Dataset: neural (GitHub, Baldunica/neural). Classes: broadleaf plant, grass, soil, soybean.

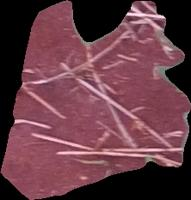
Label: soil

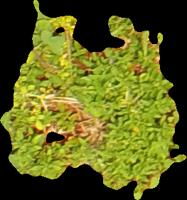
Label: broadleaf plant

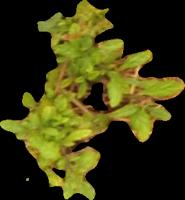
Label: broadleaf plant

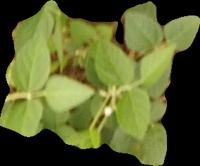
Label: soybean

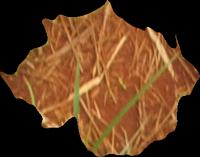
Label: soil

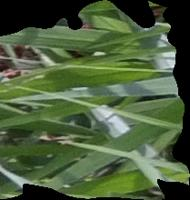
Label: grass
